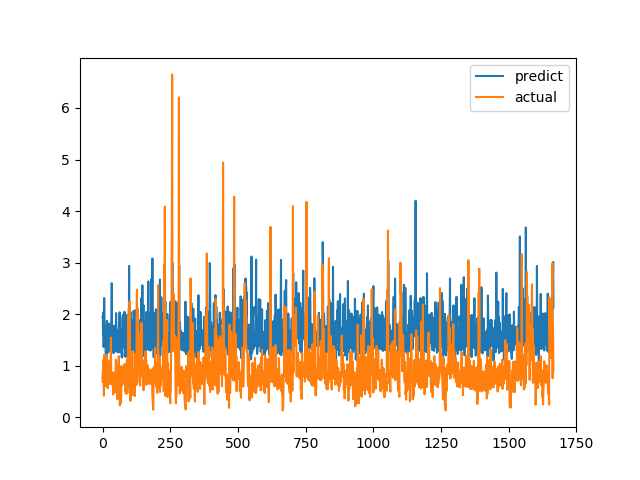

The table this chart was drawn from, first rows:
predict, actual
1.946, 0.6915
1.938, 0.8558
1.589, 0.7094
2.038, 1.015
1.363, 1.116
1.676, 0.4183
2.313, 1.002
1.763, 1.219
1.383, 1.143
1.763, 0.6528
1.411, 0.6747
1.568, 0.601
1.255, 0.6695
1.407, 0.6538
1.488, 0.7814
1.18, 1.206
1.872, 0.8469
1.697, 0.8286
1.438, 0.6482
1.594, 0.5624
1.259, 0.7183
1.518, 1.1
1.296, 0.9542
1.529, 0.729
1.818, 0.6694
1.642, 0.8631
1.673, 0.6465
1.379, 0.8223
1.684, 0.9236
1.266, 0.8301
1.617, 1.067
1.318, 1.546
1.477, 0.6827
1.922, 0.6386
2.602, 0.6464
1.32, 0.6881
1.36, 0.7274
1.425, 0.65
1.271, 0.8694
1.619, 0.4409
1.572, 0.4519
1.242, 0.7575
1.776, 0.4952
1.742, 0.6851
1.285, 0.7244
1.362, 0.8654
1.277, 0.74
1.303, 0.8071
1.656, 0.8204
1.64, 1.114
2.02, 1.109
1.474, 0.4751
1.315, 1.039
1.465, 0.9458
1.27, 0.7878
1.573, 0.3505
1.564, 0.9368
1.257, 0.9868
1.7, 0.647
1.313, 1.03
... 1,606 more rows
